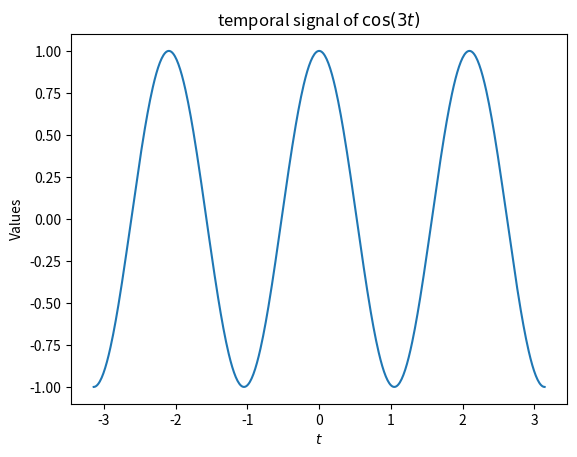

Write the Python code that produced this figure. (Note: this script raises an exception after producing the figure.)
import matplotlib.pyplot as plt
import numpy as np 
from scipy import signal

def signal_representation(sig,N,t_obs, filename, func, cut):
    t = np.linspace(-t_obs, t_obs, N)
    #plt.subplot(2,1,1)
    # plot time signal:
    plt.plot(t,sig.real)
    plt.title("temporal signal of " + func)
    plt.ylabel('Values')
    plt.xlabel("$t$")
    plt.savefig(filename+".png")
    plt.show()
    plt.close()
    
    #plt.subplot(2,1,2)
    #plot frequency signal
    f=(np.arange(N)-N/2)
    f_sub = f[(cut / 2 - 1)*N/cut:(cut / 2 + 1 )*N/cut]
    fft_sig = (np.fft.fftshift(np.fft.fft(sig,N)/N))
    fft_sub = fft_sig[(cut / 2 - 1)*N/cut:(cut / 2 + 1 )*N/cut]
    plt.plot(f_sub, fft_sub) 
    #plt.plot(f,np.abs(fft_sig))
    plt.title("frequenciel signal of " + func)
    plt.ylabel("Values")
    plt.xlabel("$\lambda$")
    plt.savefig('fft'+filename+'.png')
    plt.show()

def square(x) : 
    sig = np.zeros(len(x))
    for i in range(len(x)) : 
        if x[i] > -np.pi and x[i] < np.pi:
            sig[i] = 1
        else:
            sig[i] = 0
    return sig


N = 512 
t = np.linspace(-np.pi,np.pi,N) 
sig = np.cos(3*t) 
signal_representation(sig, N, np.pi, 'cos3t', '$\cos(3t)$', 32)


t = np.linspace(-2*np.pi, 2*np.pi, N)
sig_2  = square(t)
signal_representation(sig_2, N, 2*np.pi, 'Rectangular-Wave', 'Rectangle function', 32)

t = np.linspace(-1, 1, N)
sig_2  = np.cos(6*np.pi*t)*np.exp(-np.pi*t**2)
signal_representation(sig_2, N, 1, 'cos-exp', '$\cos(6\pi t)e^{-\pi t^2}$', 32)
